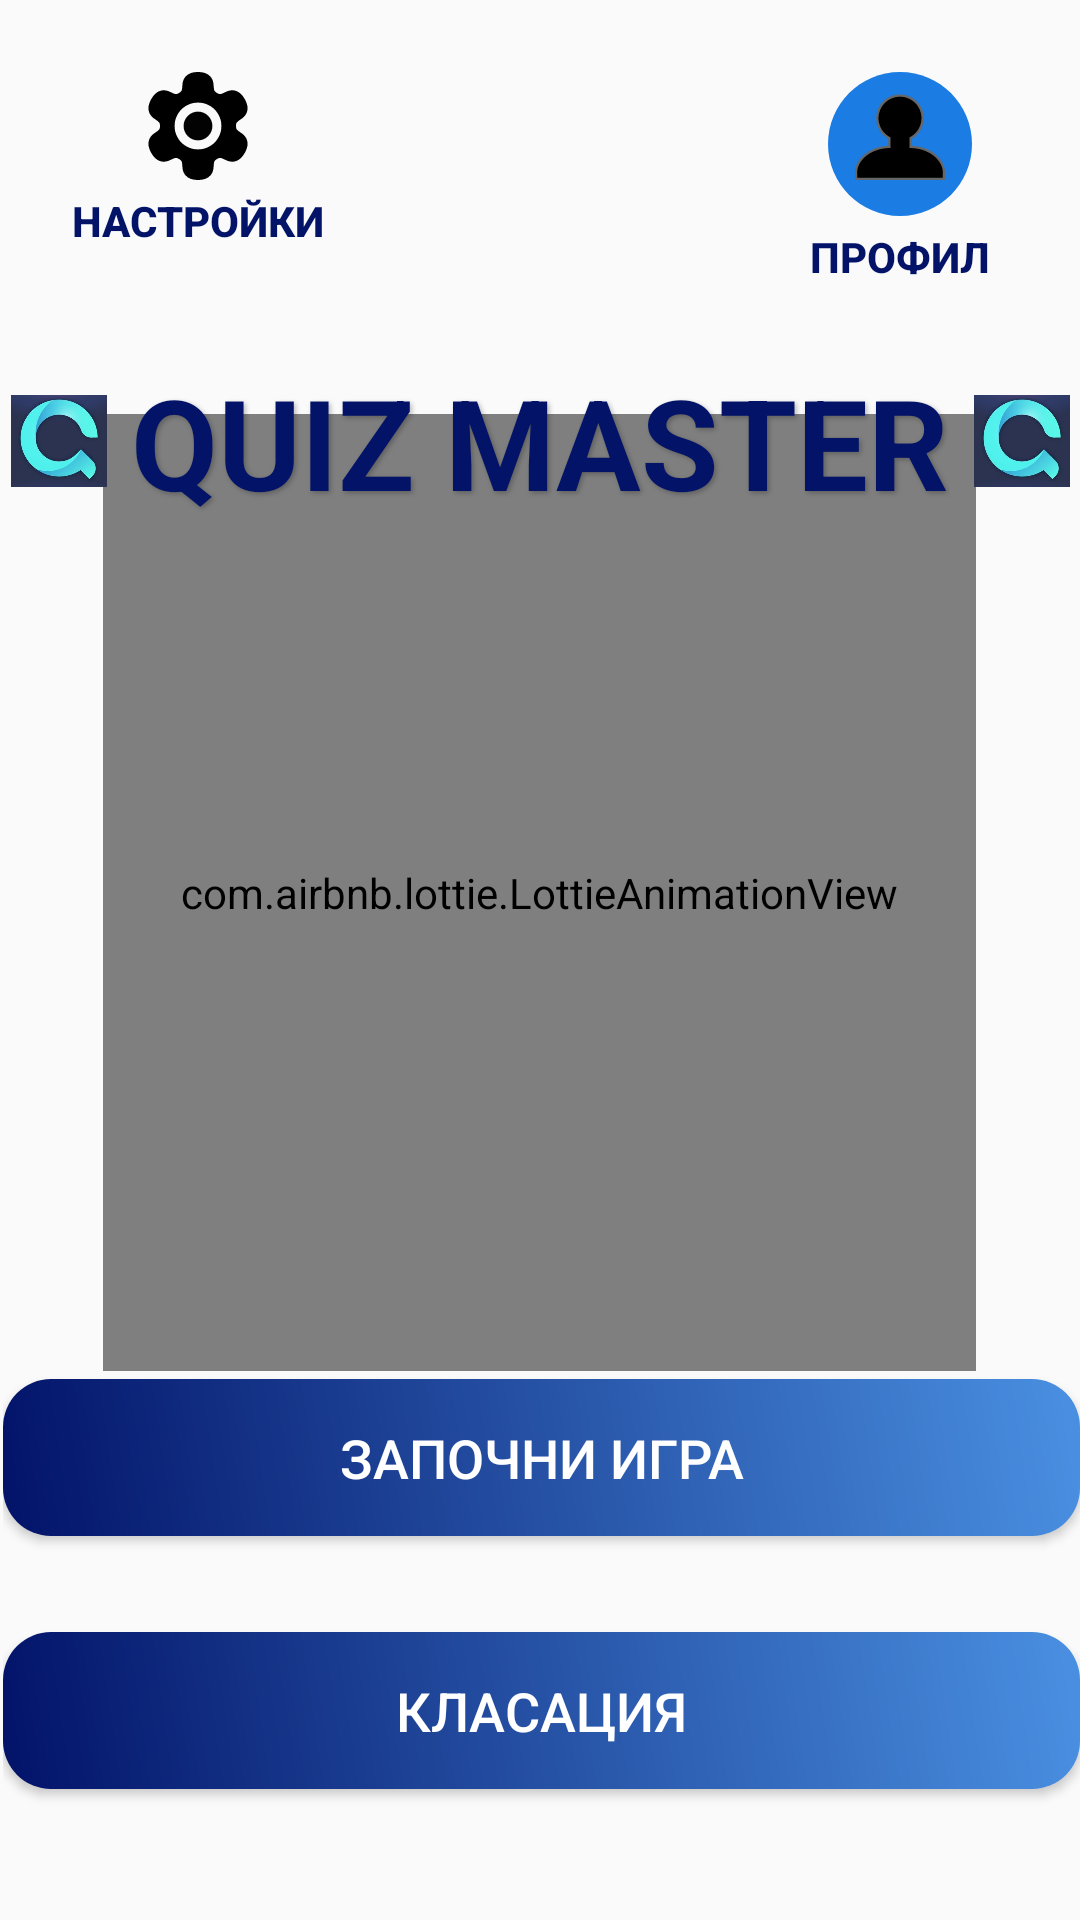

Reconstruct the res/layout file that produces this screen, plus the resources it refers to.
<!-- AndroidManifest.xml: activity theme AppTheme -->
<!-- res/layout/activity_main.xml -->
<?xml version="1.0" encoding="utf-8"?>
<androidx.constraintlayout.widget.ConstraintLayout xmlns:android="http://schemas.android.com/apk/res/android"
    xmlns:app="http://schemas.android.com/apk/res-auto"
    xmlns:tools="http://schemas.android.com/tools"
    android:layout_width="match_parent"
    android:layout_height="match_parent"
    android:background="@drawable/download">

    <com.airbnb.lottie.LottieAnimationView
        android:id="@+id/backgroundAnimation"
        android:layout_width="291dp"
        android:layout_height="319dp"
        android:alpha="1.0"
        app:layout_constraintBottom_toBottomOf="parent"
        app:layout_constraintEnd_toEndOf="parent"
        app:layout_constraintHeight_percent="0.8"
        app:layout_constraintHorizontal_bias="0.496"
        app:layout_constraintStart_toStartOf="parent"
        app:layout_constraintTop_toTopOf="parent"
        app:layout_constraintVertical_bias="0.43"
        app:layout_constraintWidth_percent="0.8"
        app:lottie_autoPlay="true"
        app:lottie_loop="true"
        app:lottie_rawRes="@raw/main"
        app:lottie_speed="0.6" />

    <Button
        android:id="@+id/profileButton"
        android:layout_width="wrap_content"
        android:layout_height="wrap_content"
        android:layout_marginTop="16dp"
        android:layout_marginEnd="16dp"
        android:background="?android:attr/selectableItemBackground"
        android:drawableTop="@drawable/avatar"
        android:drawablePadding="4dp"
        android:padding="8dp"
        android:text="Профил"
        android:textColor="#021368"
        android:textSize="14sp"
        android:textStyle="bold"
        app:layout_constraintEnd_toEndOf="parent"
        app:layout_constraintTop_toTopOf="parent" />

    <Button
        android:id="@+id/settingsButton"
        android:layout_width="wrap_content"
        android:layout_height="wrap_content"
        android:layout_marginStart="16dp"
        android:layout_marginTop="16dp"
        android:background="?android:attr/selectableItemBackground"
        android:drawableTop="@drawable/settings"
        android:drawablePadding="4dp"
        android:padding="8dp"
        android:text="Настройки"
        android:textColor="#021368"
        android:textSize="14sp"
        android:textStyle="bold"
        app:layout_constraintStart_toStartOf="parent"
        app:layout_constraintTop_toTopOf="parent" />

    <LinearLayout
        android:id="@+id/titleContainer"
        android:layout_width="wrap_content"
        android:layout_height="wrap_content"
        android:orientation="horizontal"
        android:gravity="center"
        android:layout_marginTop="16dp"
        app:layout_constraintTop_toBottomOf="@id/profileButton"
        app:layout_constraintStart_toStartOf="parent"
        app:layout_constraintEnd_toEndOf="parent">

        <ImageView
            android:layout_width="32dp"
            android:layout_height="32dp"
            android:src="@drawable/logo"
            android:contentDescription="Logo"
            android:layout_marginEnd="8dp" />

        <TextView
            android:id="@+id/quizMasterText"
            android:layout_width="wrap_content"
            android:layout_height="wrap_content"
            android:shadowColor="#40000000"
            android:shadowDx="2"
            android:shadowDy="2"
            android:shadowRadius="4"
            android:text="QUIZ MASTER"
            android:textColor="#021368"
            android:textSize="42sp"
            android:textStyle="bold" />

        <ImageView
            android:layout_width="32dp"
            android:layout_height="32dp"
            android:src="@drawable/logo"
            android:contentDescription="Logo"
            android:layout_marginStart="8dp" />
    </LinearLayout>

    <LinearLayout
        android:id="@+id/linearLayout"
        android:layout_width="407dp"
        android:layout_height="224dp"
        android:gravity="center"
        android:orientation="vertical"
        android:padding="24dp"
        app:layout_constraintBottom_toBottomOf="parent"
        app:layout_constraintEnd_toEndOf="parent"
        app:layout_constraintStart_toStartOf="parent">

        <Button
            android:id="@+id/startGameButton"
            android:layout_width="match_parent"
            android:layout_height="wrap_content"
            android:background="@drawable/gradient_button"
            android:elevation="4dp"
            android:padding="14dp"
            android:text="Започни игра"
            android:textColor="#FFFFFF"
            android:textSize="18sp" />

        <Button
            android:id="@+id/leaderboardButton"
            android:layout_width="match_parent"
            android:layout_height="wrap_content"
            android:layout_marginTop="32dp"
            android:background="@drawable/gradient_button"
            android:elevation="4dp"
            android:padding="14dp"
            android:text="Класация"
            android:textColor="#FFFFFF"
            android:textSize="18sp" />
    </LinearLayout>

</androidx.constraintlayout.widget.ConstraintLayout>
<!-- resources referenced by this layout -->
<resources>
  <!-- drawable avatar (drawable) -->
  <vector xmlns:android="http://schemas.android.com/apk/res/android" android:height="48dp" android:viewportHeight="512" android:viewportWidth="512" android:width="48dp">
        
      <path android:fillColor="#1b7ce4" android:pathData="M256,0C114.62,0 0,114.62 0,256s114.62,256 256,256s256,-114.62 256,-256S397.38,0 256,0z"/>
        
      <path android:fillColor="#000000" android:pathData="M100,380.11V354.8c0,-34.84 39.84,-84.98 114.66,-88.48l3.82,-0.17V235.12l-2.02,-1.15c-38.58,-21.84 -52.14,-70.82 -30.3,-109.4s70.82,-52.14 109.4,-30.3s52.14,70.82 30.3,109.4c-7.17,12.66 -17.64,23.14 -30.3,30.3l-2.02,1.15v31.03l3.82,0.17c74.82,3.5 114.66,53.6 114.66,88.48v25.31L100,380.11z"/>
        
      <path android:fillColor="#666666" android:pathData="M256,87.89c42.1,-0.03 76.27,34.07 76.3,76.18c0.02,27.5 -14.77,52.89 -38.7,66.42l-4.05,2.3v37.17l7.62,0.36C369.48,273.7 408,321.55 408,354.79v21.31H104v-21.31c0,-33.24 38.52,-81.1 110.85,-84.48l7.62,-0.36V232.8l-4.05,-2.3c-36.66,-20.71 -49.58,-67.22 -28.87,-103.88C203.09,102.66 228.49,87.86 256,87.89M256,79.89c-46.53,-0.02 -84.26,37.68 -84.27,84.21c-0.02,30.37 16.32,58.39 42.74,73.34v24.88C135.94,266 96,319.1 96,354.79v29.31h320v-29.31c0,-35.7 -39.94,-88.8 -118.47,-92.47v-24.88c40.49,-22.92 54.74,-74.32 31.82,-114.81C314.39,96.21 286.37,79.87 256,79.89z"/>
      
  </vector>
  <!-- drawable gradient_button (drawable) -->
  <shape xmlns:android="http://schemas.android.com/apk/res/android">
      <gradient
          android:startColor="#021368"
          android:endColor="#4A90E2"
          android:angle="45"/>
      <corners android:radius="16dp"/>
  </shape>
  <!-- drawable logo: jpg bitmap (drawable, 12402 bytes) -->
  <!-- drawable settings: vector/xml drawable (drawable, 2523 chars, omitted) -->
  <style name="AppTheme" parent="Theme.AppCompat.DayNight.NoActionBar">
          <item name="android:windowFullscreen">true</item>
          <item name="colorPrimary">@color/colorPrimary</item>
          <item name="colorPrimaryDark">@color/colorPrimaryDark</item>
          <item name="colorAccent">@color/colorAccent</item>
      </style>
  <color name="colorPrimary">#6200EE</color>
  <color name="colorPrimaryDark">#3700B3</color>
  <color name="colorAccent">#03DAC5</color>
</resources>
